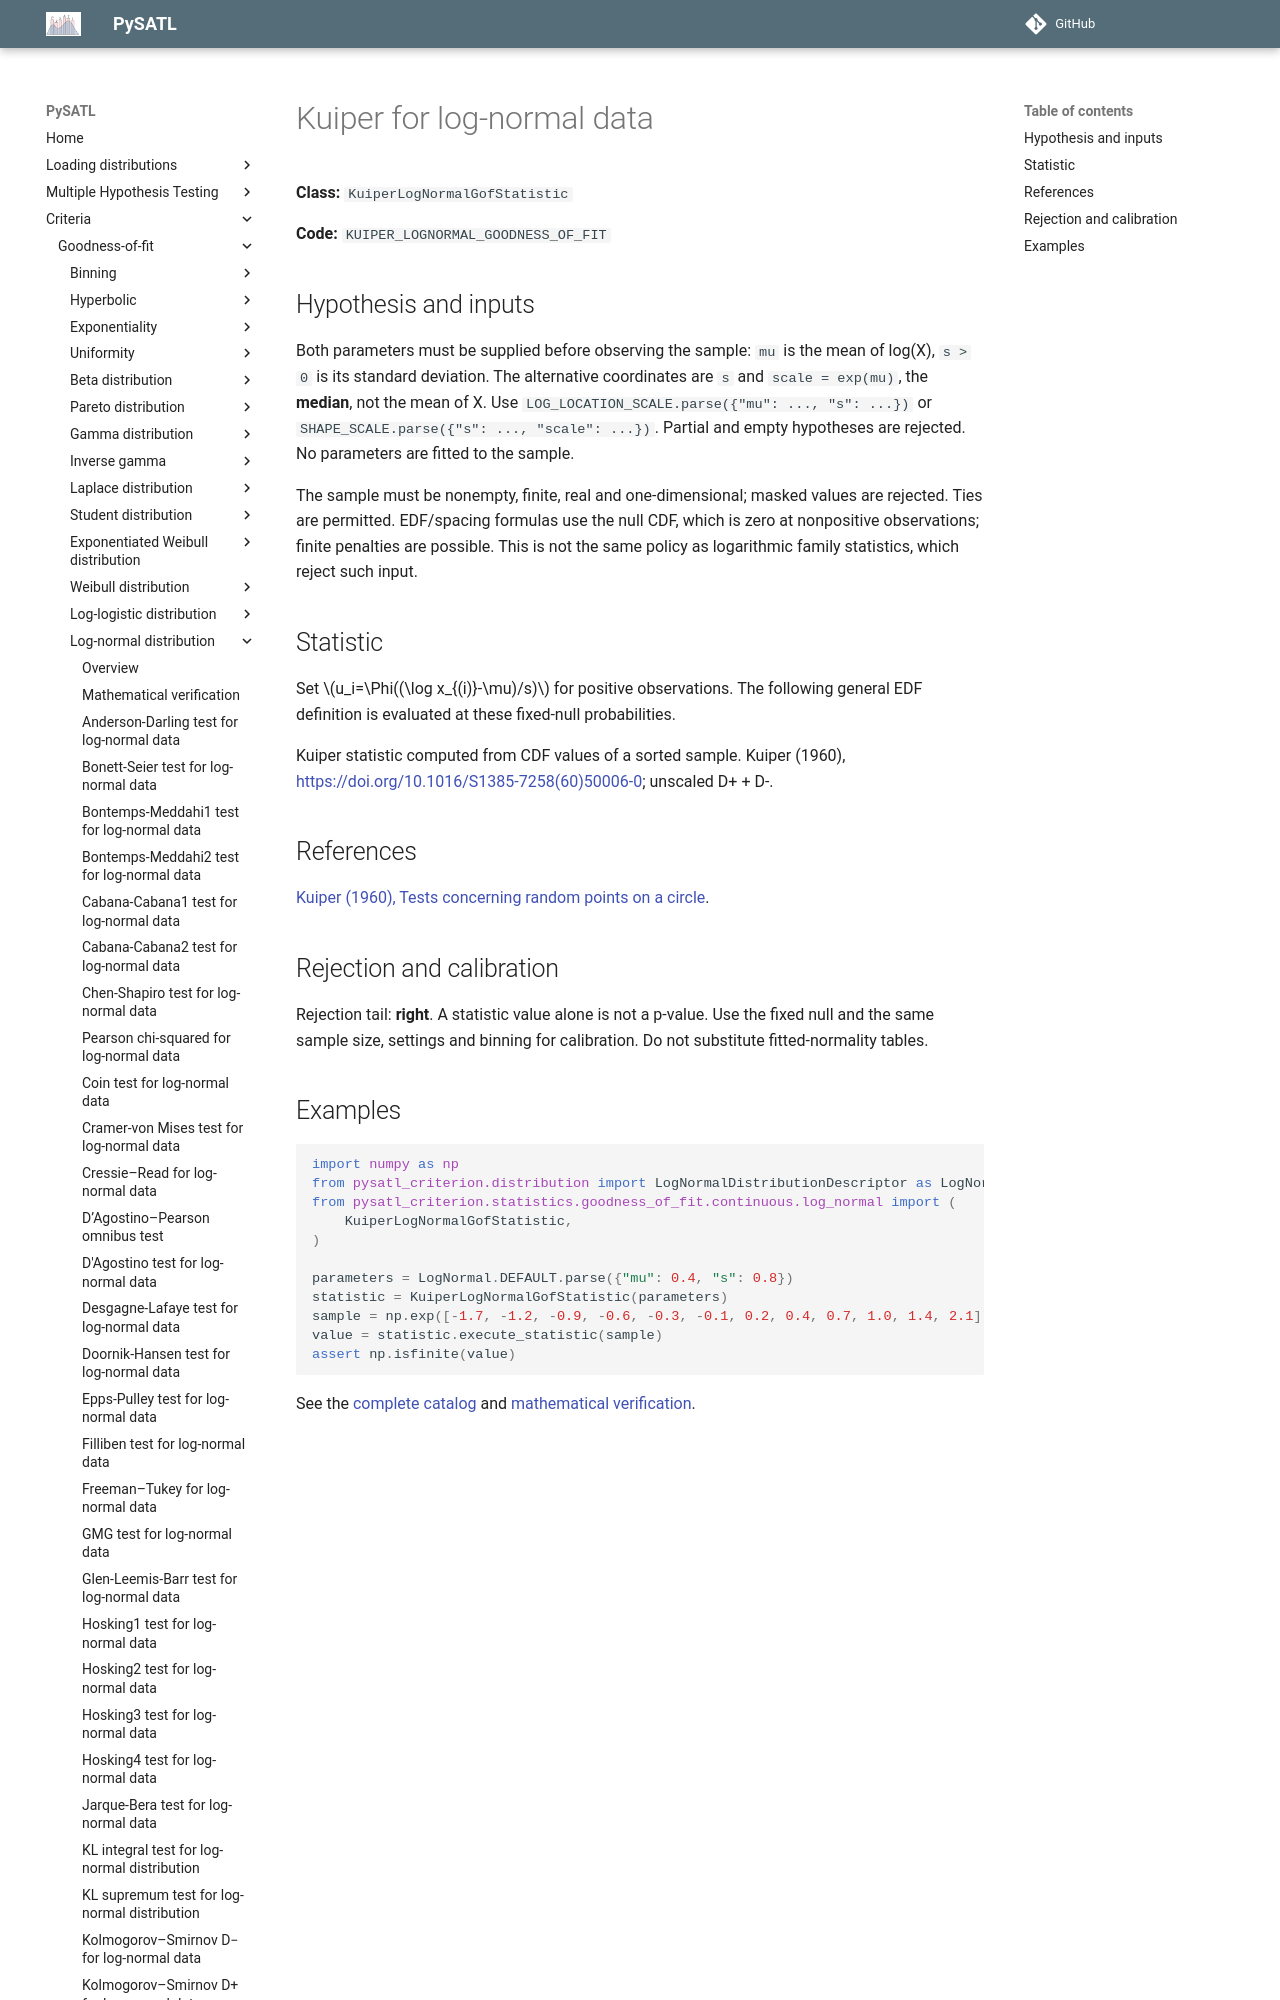

repository: PySATL/pysatl-criterion · page: en/main/criteria/goodness-of-fit/log-normal/kuiper_log_normal_criterion/index.html · generator: mkdocs

# Kuiper for log-normal data

**Class:** `KuiperLogNormalGofStatistic`

**Code:** `KUIPER_LOGNORMAL_GOODNESS_OF_FIT`

## Hypothesis and inputs

Both parameters must be supplied before observing the sample: `mu` is the
mean of log(X), `s > 0` is its standard deviation. The alternative coordinates
are `s` and `scale = exp(mu)`, the **median**, not the mean of X.
Use `LOG_LOCATION_SCALE.parse({"mu": ..., "s": ...})` or
`SHAPE_SCALE.parse({"s": ..., "scale": ...})`. Partial and empty hypotheses
are rejected. No parameters are fitted to the sample.

The sample must be nonempty, finite, real and one-dimensional; masked values
are rejected. Ties are permitted. EDF/spacing formulas use the null CDF, which
is zero at nonpositive observations; finite penalties are possible. This is
not the same policy as logarithmic family statistics, which reject such input.

## Statistic

Set $u_i=\Phi((\log x_{(i)}-\mu)/s)$ for positive observations.
The following general EDF definition is evaluated at these fixed-null probabilities.

Kuiper statistic computed from CDF values of a sorted sample.
Kuiper (1960), https://doi.org/10.1016/S1385-7258(60)50006-0; unscaled D+ + D-.
